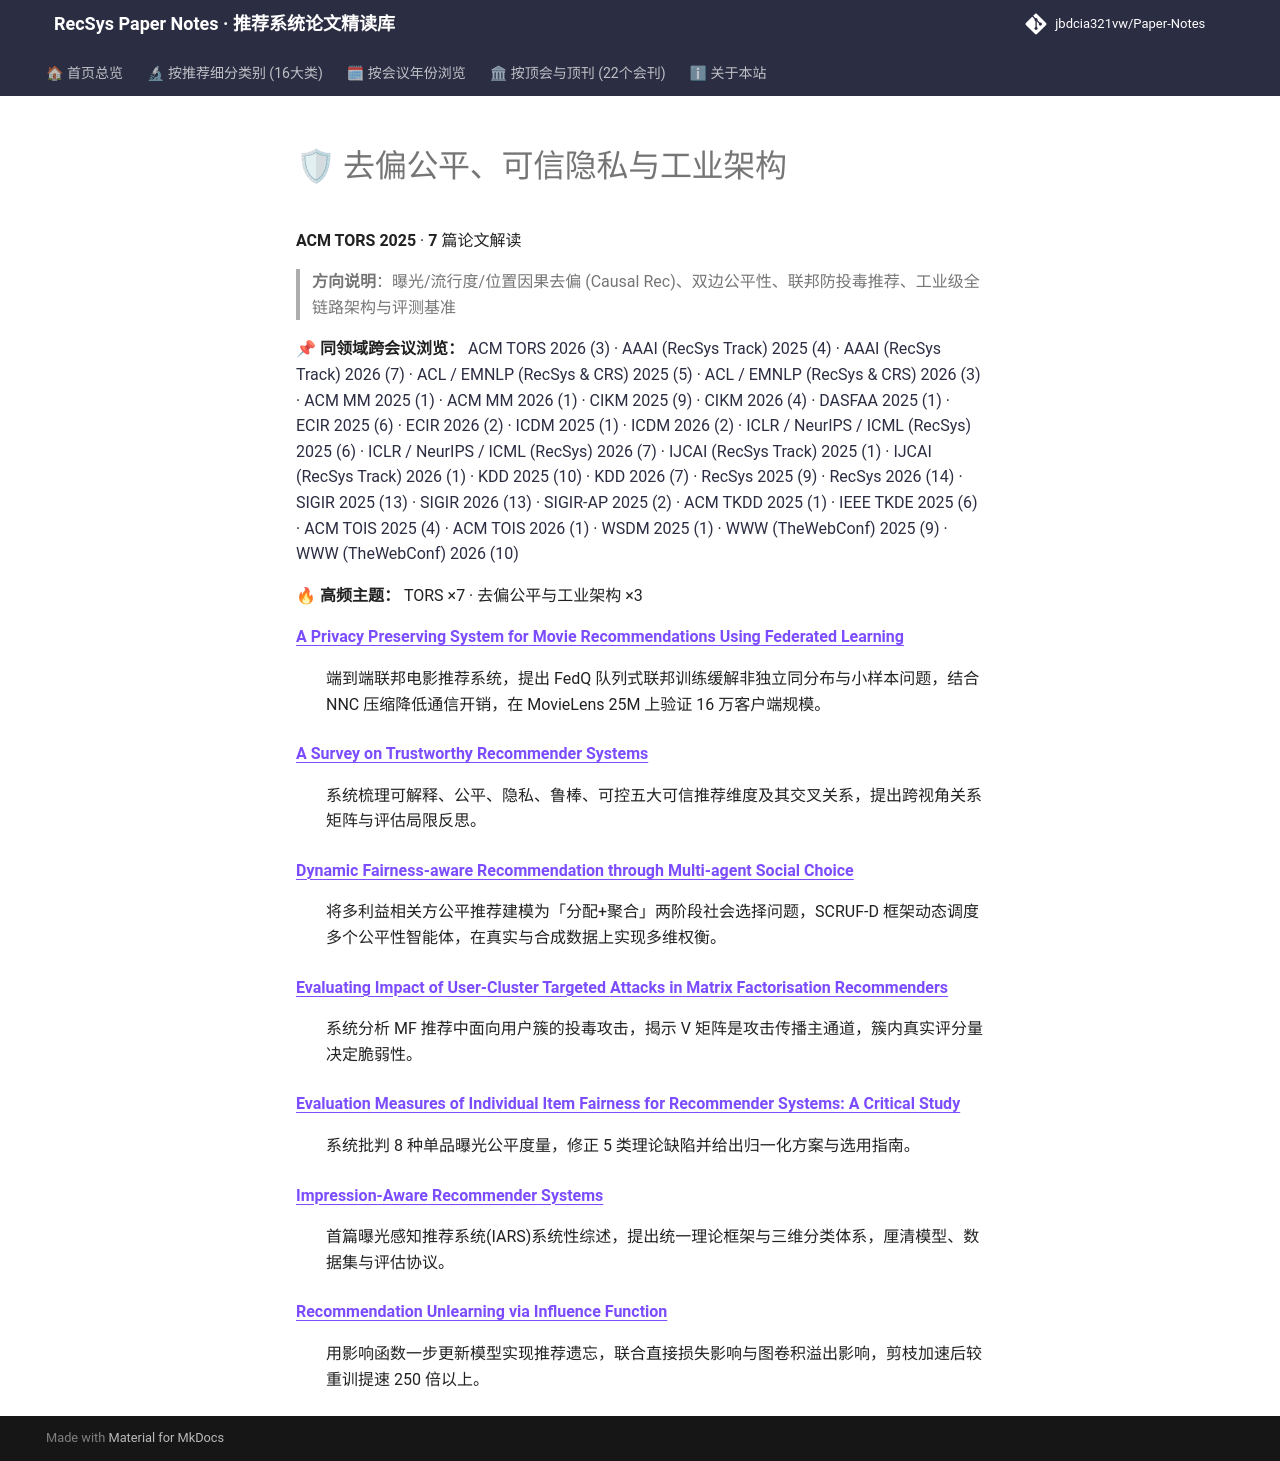

repository: jbdcia321vw/Paper-Notes · page: venues/TORS/2025/debias_fairness_industrial/index.html · generator: mkdocs

# 🛡 去偏公平、可信隐私与工业架构

**ACM TORS 2025** · **7** 篇论文解读

> **方向说明**：曝光/流行度/位置因果去偏 (Causal Rec)、双边公平性、联邦防投毒推荐、工业级全链路架构与评测基准

📌 **同领域跨会议浏览：** [ACM TORS 2026 (3)](../../2026/debias_fairness_industrial/) · [AAAI (RecSys Track) 2025 (4)](../../../AAAI/2025/debias_fairness_industrial/) · [AAAI (RecSys Track) 2026 (7)](../../../AAAI/2026/debias_fairness_industrial/) · [ACL / EMNLP (RecSys & CRS) 2025 (5)](../../../ACL_EMNLP/2025/debias_fairness_industrial/) · [ACL / EMNLP (RecSys & CRS) 2026 (3)](../../../ACL_EMNLP/2026/debias_fairness_industrial/) · [ACM MM 2025 (1)](../../../ACM_MM/2025/debias_fairness_industrial/) · [ACM MM 2026 (1)](../../../ACM_MM/2026/debias_fairness_industrial/) · [CIKM 2025 (9)](../../../CIKM/2025/debias_fairness_industrial/) · [CIKM 2026 (4)](../../../CIKM/2026/debias_fairness_industrial/) · [DASFAA 2025 (1)](../../../DASFAA/2025/debias_fairness_industrial/) · [ECIR 2025 (6)](../../../ECIR/2025/debias_fairness_industrial/) · [ECIR 2026 (2)](../../../ECIR/2026/debias_fairness_industrial/) · [ICDM 2025 (1)](../../../ICDM/2025/debias_fairness_industrial/) · [ICDM 2026 (2)](../../../ICDM/2026/debias_fairness_industrial/) · [ICLR / NeurIPS / ICML (RecSys) 2025 (6)](../../../ICLR_NeurIPS_ICML/2025/debias_fairness_industrial/) · [ICLR / NeurIPS / ICML (RecSys) 2026 (7)](../../../ICLR_NeurIPS_ICML/2026/debias_fairness_industrial/) · [IJCAI (RecSys Track) 2025 (1)](../../../IJCAI/2025/debias_fairness_industrial/) · [IJCAI (RecSys Track) 2026 (1)](../../../IJCAI/2026/debias_fairness_industrial/) · [KDD 2025 (10)](../../../KDD/2025/debias_fairness_industrial/) · [KDD 2026 (7)](../../../KDD/2026/debias_fairness_industrial/) · [RecSys 2025 (9)](../../../RecSys/2025/debias_fairness_industrial/) · [RecSys 2026 (14)](../../../RecSys/2026/debias_fairness_industrial/) · [SIGIR 2025 (13)](../../../SIGIR/2025/debias_fairness_industrial/) · [SIGIR 2026 (13)](../../../SIGIR/2026/debias_fairness_industrial/) · [SIGIR-AP 2025 (2)](../../../SIGIR-AP/2025/debias_fairness_industrial/) · [ACM TKDD 2025 (1)](../../../TKDD/2025/debias_fairness_industrial/) · [IEEE TKDE 2025 (6)](../../../TKDE/2025/debias_fairness_industrial/) · [ACM TOIS 2025 (4)](../../../TOIS/2025/debias_fairness_industrial/) · [ACM TOIS 2026 (1)](../../../TOIS/2026/debias_fairness_industrial/) · [WSDM 2025 (1)](../../../WSDM/2025/debias_fairness_industrial/) · [WWW (TheWebConf) 2025 (9)](../../../WWW/2025/debias_fairness_industrial/) · [WWW (TheWebConf) 2026 (10)](../../../WWW/2026/debias_fairness_industrial/)

🔥 **高频主题：** TORS ×7 · 去偏公平与工业架构 ×3

<dl>
<dt><strong><a href="a_privacy_preserving_system_for_movie_recommendations_using_federated_learn/">A Privacy Preserving System for Movie Recommendations Using Federated Learning</a></strong></dt>
<dd>
<p>端到端联邦电影推荐系统，提出 FedQ 队列式联邦训练缓解非独立同分布与小样本问题，结合 NNC 压缩降低通信开销，在 MovieLens 25M 上验证 16 万客户端规模。</p>
</dd>
<dt><strong><a href="a_survey_on_trustworthy_recommender_systems/">A Survey on Trustworthy Recommender Systems</a></strong></dt>
<dd>
<p>系统梳理可解释、公平、隐私、鲁棒、可控五大可信推荐维度及其交叉关系，提出跨视角关系矩阵与评估局限反思。</p>
</dd>
<dt><strong><a href="dynamic_fairness_aware_recommendation_through_multi_agent_social_choice/">Dynamic Fairness-aware Recommendation through Multi-agent Social Choice</a></strong></dt>
<dd>
<p>将多利益相关方公平推荐建模为「分配+聚合」两阶段社会选择问题，SCRUF-D 框架动态调度多个公平性智能体，在真实与合成数据上实现多维权衡。</p>
</dd>
<dt><strong><a href="evaluating_impact_of_user_cluster_targeted_attacks_in_matrix_factorisation_/">Evaluating Impact of User-Cluster Targeted Attacks in Matrix Factorisation Recommenders</a></strong></dt>
<dd>
<p>系统分析 MF 推荐中面向用户簇的投毒攻击，揭示 V 矩阵是攻击传播主通道，簇内真实评分量决定脆弱性。</p>
</dd>
<dt><strong><a href="evaluation_measures_of_individual_item_fairness_for_recommender_systems_a_c/">Evaluation Measures of Individual Item Fairness for Recommender Systems: A Critical Study</a></strong></dt>
<dd>
<p>系统批判 8 种单品曝光公平度量，修正 5 类理论缺陷并给出归一化方案与选用指南。</p>
</dd>
<dt><strong><a href="impression_aware_recommender_systems/">Impression-Aware Recommender Systems</a></strong></dt>
<dd>
<p>首篇曝光感知推荐系统(IARS)系统性综述，提出统一理论框架与三维分类体系，厘清模型、数据集与评估协议。</p>
</dd>
<dt><strong><a href="recommendation_unlearning_via_influence_function/">Recommendation Unlearning via Influence Function</a></strong></dt>
<dd>
<p>用影响函数一步更新模型实现推荐遗忘，联合直接损失影响与图卷积溢出影响，剪枝加速后较重训提速 250 倍以上。</p>
</dd>
</dl>
